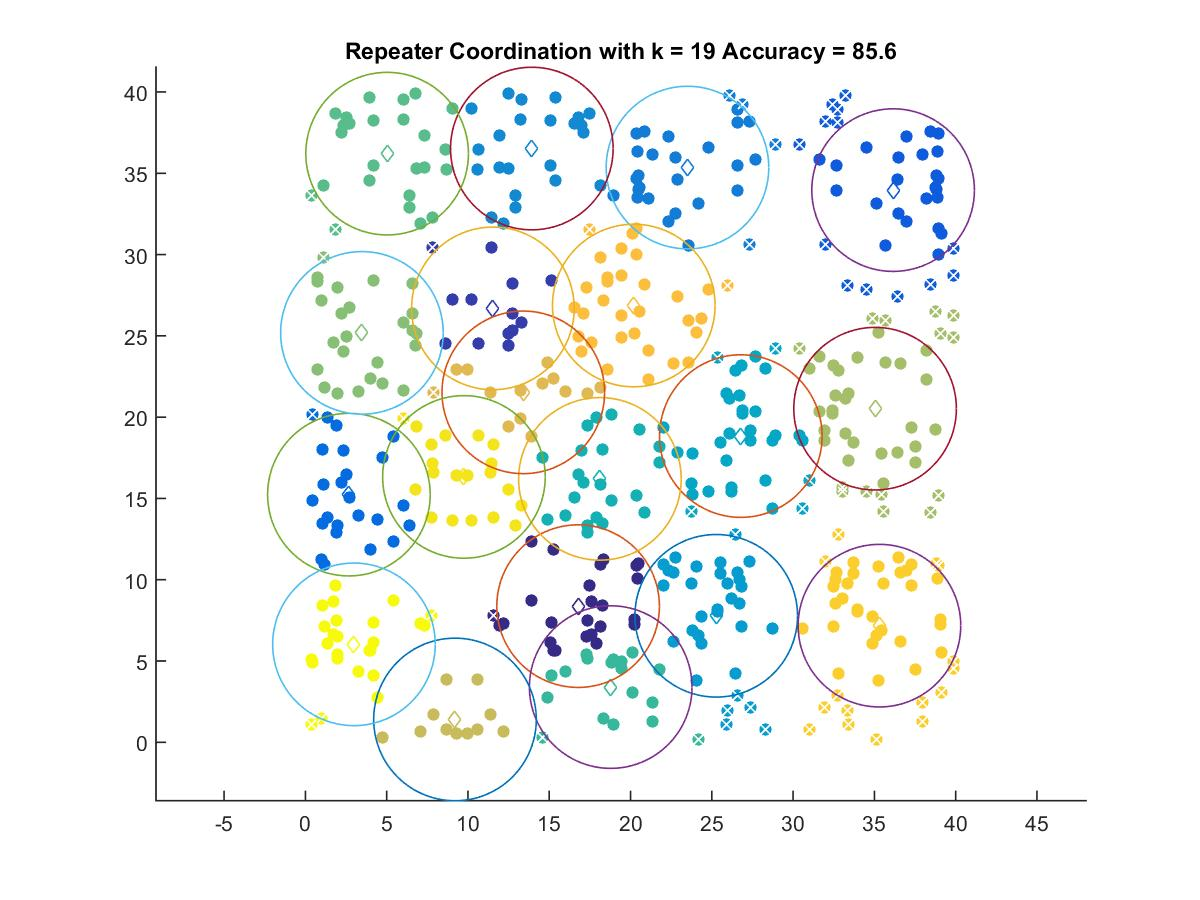

Source data for this figure (header and first rows):
16.775, 8.3755
11.53, 26.69
36.15, 33.97
2.676, 15.23
23.5, 35.35
13.93, 36.52
25.27, 7.781
26.78, 18.84
18.12, 16.2
18.78, 3.397
5.028, 36.21
3.478, 25.18
35.04, 20.52
9.202, 1.404
13.4, 21.52
20.2, 26.87
35.31, 7.174
9.752, 16.32
2.988, 6.024
